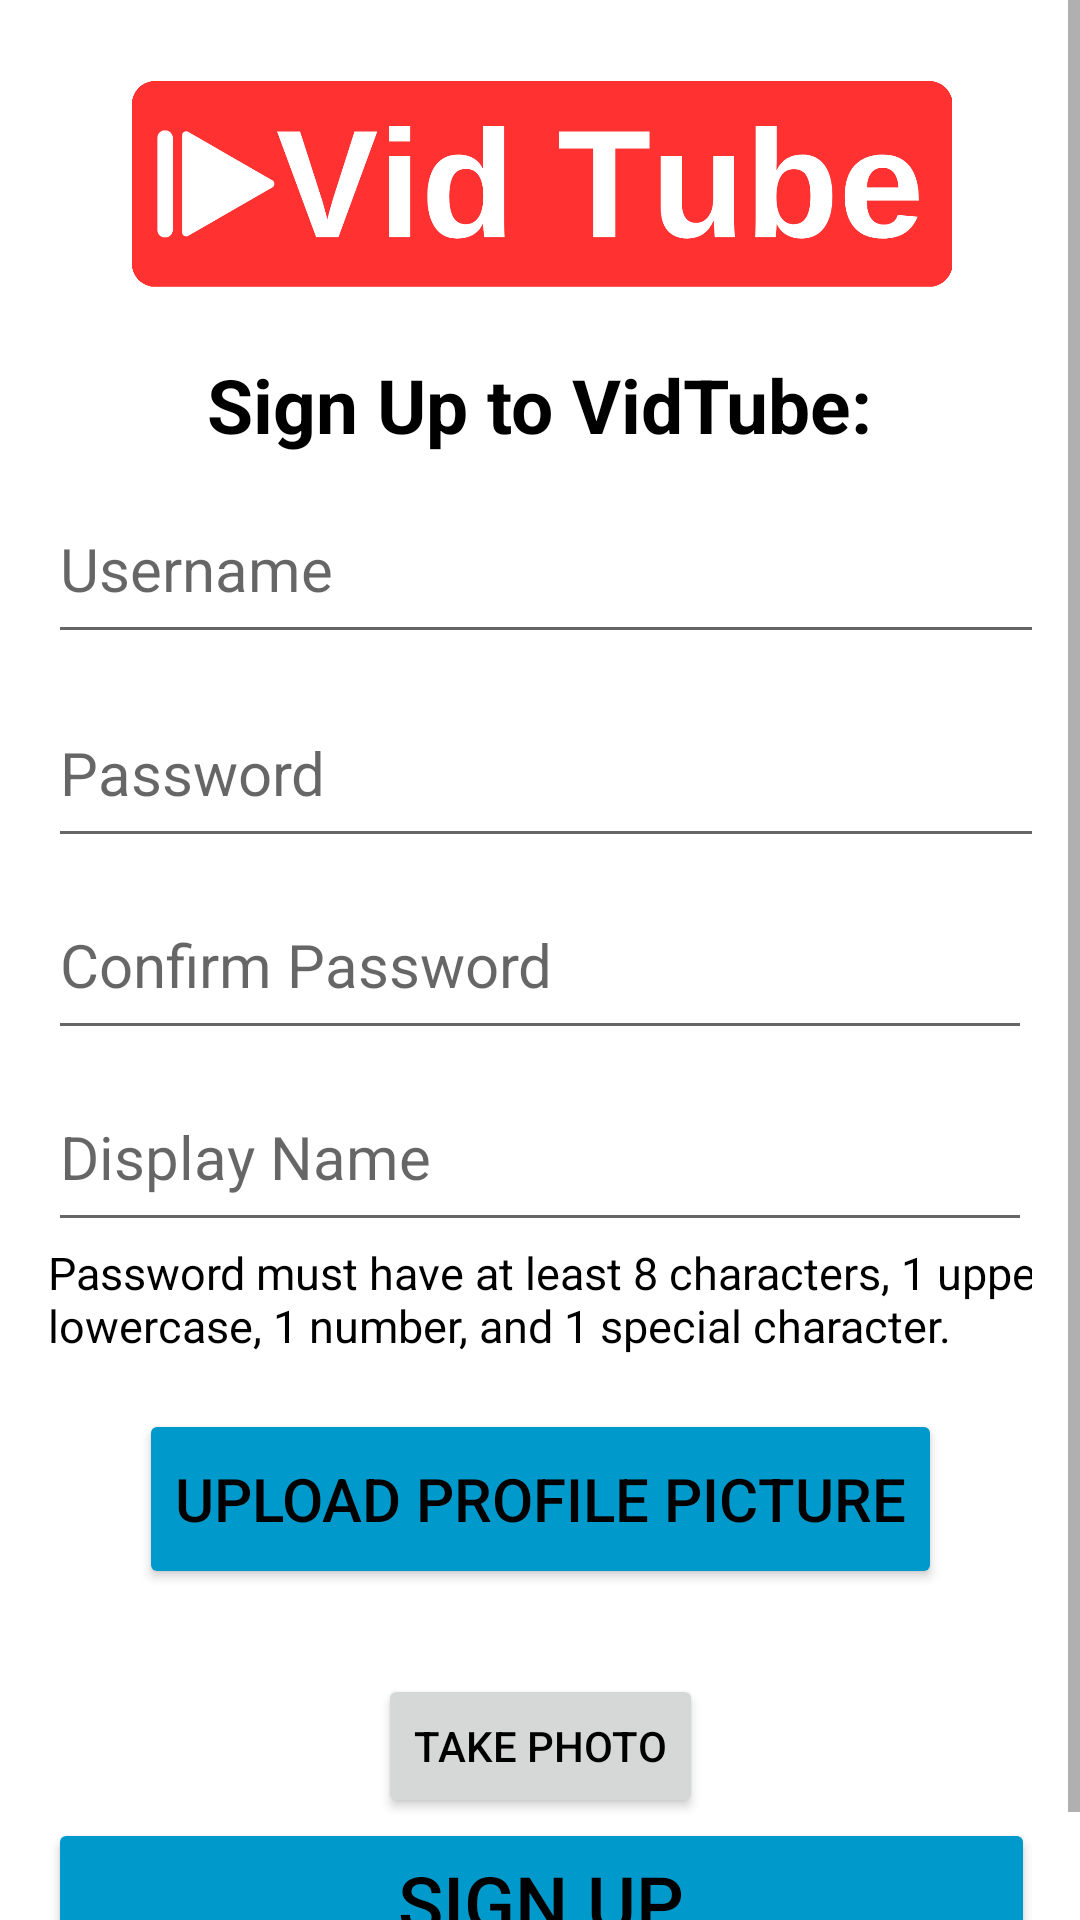

This screen was rendered from an Android layout file. Write that file and the resources it references.
<!-- AndroidManifest.xml: application theme Theme.Project_android -->
<!-- res/layout/activity_signup.xml -->
<?xml version="1.0" encoding="utf-8"?>
<ScrollView xmlns:android="http://schemas.android.com/apk/res/android"
    android:layout_width="match_parent"
    android:layout_height="match_parent">

<androidx.constraintlayout.widget.ConstraintLayout xmlns:android="http://schemas.android.com/apk/res/android"
    xmlns:app="http://schemas.android.com/apk/res-auto"
    xmlns:tools="http://schemas.android.com/tools"
    android:id="@+id/container"
    android:layout_width="match_parent"
    android:layout_height="match_parent"
    android:backgroundTint="@color/colorBackground"
    android:padding="16dp"
    tools:context=".SignupActivity">

    <Button
        android:id="@+id/buttonTakePhoto"
        android:layout_width="wrap_content"
        android:layout_height="wrap_content"
        android:layout_below="@id/buttonUploadImage"
        android:layout_centerHorizontal="true"
        android:layout_marginTop="1dp"
        android:text="@string/take_photo"
        app:layout_constraintBottom_toTopOf="@+id/buttonSignup"
        app:layout_constraintEnd_toEndOf="parent"
        app:layout_constraintStart_toStartOf="parent"
        app:layout_constraintTop_toBottomOf="@+id/textViewImageSuccess"
        app:layout_constraintVertical_bias="1.0" />

    <TextView
        android:id="@+id/textViewPasswordMatch"
        android:layout_width="wrap_content"
        android:layout_height="wrap_content"
        android:layout_marginTop="4dp"
        android:text="@string/passwords_do_not_match"
        android:textColor="@android:color/holo_red_dark"
        android:textSize="18sp"
        android:visibility="gone"
        app:layout_constraintStart_toStartOf="parent"
        app:layout_constraintTop_toBottomOf="@+id/editTextConfirmPassword" />

    <TextView
        android:id="@+id/textViewImageError"
        android:layout_width="wrap_content"
        android:layout_height="wrap_content"
        android:layout_marginStart="4dp"
        android:layout_marginTop="4dp"
        android:text="@string/please_choose_a_profile_picture"
        android:textColor="@android:color/holo_red_dark"
        android:textSize="18sp"
        android:visibility="gone"
        app:layout_constraintStart_toStartOf="parent"
        app:layout_constraintTop_toBottomOf="@id/buttonUploadImage" />

    <EditText
        android:id="@+id/editTextDisplayName"
        android:layout_width="0dp"
        android:layout_height="60dp"
        android:layout_marginTop="4dp"
        android:hint="@string/display_name"
        android:textColor="@color/colorText"
        android:inputType="text"
        android:textSize="20sp"
        app:layout_constraintEnd_toEndOf="parent"
        app:layout_constraintHorizontal_bias="0.0"
        app:layout_constraintStart_toStartOf="parent"
        app:layout_constraintTop_toBottomOf="@id/editTextConfirmPassword" />

    <TextView
        android:id="@+id/textView2"
        android:layout_width="wrap_content"
        android:layout_height="wrap_content"
        android:layout_marginTop="20dp"
        android:text="@string/sign_up_to_vidtube"
        android:textSize="25sp"
        android:textStyle="bold"
        android:textColor="@color/colorText"
        app:layout_constraintBottom_toTopOf="@+id/editTextUsername"
        app:layout_constraintEnd_toEndOf="parent"
        app:layout_constraintStart_toStartOf="parent"
        app:layout_constraintTop_toBottomOf="@+id/imageView2"
        app:layout_constraintVertical_bias="0.0" />

    <EditText
        android:id="@+id/editTextUsername"
        android:layout_width="377dp"
        android:layout_height="60dp"
        android:layout_marginTop="60dp"
        android:layout_marginBottom="444dp"
        android:hint="@string/username"
        android:inputType="text"
        android:textSize="20sp"
        android:textColor="@color/colorText"
        app:layout_constraintBottom_toBottomOf="parent"
        app:layout_constraintEnd_toEndOf="parent"
        app:layout_constraintHorizontal_bias="0.0"
        app:layout_constraintStart_toStartOf="parent"
        app:layout_constraintTop_toBottomOf="@id/imageView2"
        app:layout_constraintVertical_bias="0.0" />

    <EditText
        android:id="@+id/editTextPassword"
        android:layout_width="381dp"
        android:layout_height="60dp"
        android:layout_marginTop="8dp"
        android:hint="@string/password"
        android:inputType="textPassword"
        android:textColor="@color/colorText"
        android:textSize="20sp"
        app:layout_constraintEnd_toEndOf="parent"
        app:layout_constraintHorizontal_bias="0.0"
        app:layout_constraintStart_toStartOf="parent"
        app:layout_constraintTop_toBottomOf="@+id/editTextUsername" />

    <EditText
        android:id="@+id/editTextConfirmPassword"
        android:layout_width="0dp"
        android:layout_height="60dp"
        android:layout_marginTop="4dp"
        android:hint="@string/confirm_password"
        android:textColor="@color/colorText"
        android:inputType="textPassword"
        android:textSize="20sp"
        app:layout_constraintEnd_toEndOf="parent"
        app:layout_constraintHorizontal_bias="0.0"
        app:layout_constraintStart_toStartOf="parent"
        app:layout_constraintTop_toBottomOf="@+id/editTextPassword" />

    <Button
        android:id="@+id/buttonUploadImage"
        android:layout_width="wrap_content"
        android:layout_height="60dp"
        android:backgroundTint="@android:color/holo_blue_dark"
        android:text="@string/upload_profile_picture"
        android:textColor="@color/colorText"        android:textSize="20sp"
        app:layout_constraintBottom_toBottomOf="parent"
        app:layout_constraintEnd_toEndOf="parent"
        app:layout_constraintStart_toStartOf="parent"
        app:layout_constraintTop_toTopOf="parent"
        app:layout_constraintVertical_bias="0.774" />

    <ImageView
        android:id="@+id/imageViewProfile"
        android:layout_width="100dp"
        android:layout_height="100dp"
        android:layout_marginBottom="30dp"
        android:visibility="gone"
        app:layout_constraintBottom_toTopOf="@id/buttonSignup"
        app:layout_constraintEnd_toEndOf="parent"
        app:layout_constraintStart_toStartOf="parent"
        app:layout_constraintTop_toBottomOf="@id/buttonUploadImage" />

    <TextView
        android:id="@+id/textViewPasswordRequirements"
        android:layout_width="406dp"
        android:layout_height="44dp"
        android:text="@string/password_must_have_at_least_8_characters_1_uppercase_1_lowercase_1_number_and_1_special_character"
        android:textColor="@color/colorText"
        android:textSize="15sp"
        android:visibility="visible"
        app:layout_constraintBottom_toTopOf="@+id/buttonUploadImage"
        app:layout_constraintEnd_toEndOf="parent"
        app:layout_constraintHorizontal_bias="0.0"
        app:layout_constraintStart_toStartOf="parent"
        app:layout_constraintTop_toBottomOf="@+id/editTextDisplayName"
        app:layout_constraintVertical_bias="0.0" />

    <TextView
        android:id="@+id/textViewDisplayNameError"
        android:layout_width="wrap_content"
        android:layout_height="wrap_content"
        android:textColor="@android:color/holo_red_light"
        android:visibility="visible"
        app:layout_constraintStart_toStartOf="parent"
        app:layout_constraintTop_toBottomOf="@+id/editTextDisplayName" />

    <Button
        android:id="@+id/buttonSignup"
        android:layout_width="329dp"
        android:layout_height="56dp"
        android:backgroundTint="@android:color/holo_blue_dark"
        android:text="@string/sign_up"
        android:textColor="@color/colorText"
        android:textSize="25sp"
        app:layout_constraintBottom_toBottomOf="parent"
        app:layout_constraintEnd_toEndOf="parent"
        app:layout_constraintStart_toStartOf="parent"
        app:layout_constraintTop_toBottomOf="@+id/buttonUploadImage"
        app:layout_constraintVertical_bias="1.0" />

    <TextView
        android:id="@+id/textViewImageSuccess"
        android:layout_width="wrap_content"
        android:layout_height="wrap_content"
        android:text="@string/image_successfully_uploaded"
        android:textColor="#4CAF50"
        android:textSize="19sp"
        android:textStyle="bold"
        android:visibility="gone"
        app:layout_constraintBottom_toTopOf="@+id/buttonSignup"
        app:layout_constraintEnd_toEndOf="parent"
        app:layout_constraintStart_toStartOf="parent"
        app:layout_constraintTop_toBottomOf="@+id/buttonUploadImage"
        app:layout_constraintVertical_bias="0.357" />

    <ImageView
        android:id="@+id/imageView2"
        android:layout_width="347dp"
        android:layout_height="74dp"
        android:layout_marginTop="8dp"
        app:layout_constraintEnd_toEndOf="parent"
        app:layout_constraintStart_toStartOf="parent"
        app:layout_constraintTop_toTopOf="parent"
        app:srcCompat="@drawable/logo_vidtube1" />

</androidx.constraintlayout.widget.ConstraintLayout>
</ScrollView>
<!-- resources referenced by this layout -->
<resources>
  <color name="colorBackground">#FFFFFF</color>
  <color name="colorText">#000000</color>
  <!-- drawable logo_vidtube1: png bitmap (drawable, 31223 bytes) -->
  <string name="confirm_password">Confirm Password</string>
  <string name="display_name">Display Name</string>
  <string name="image_successfully_uploaded">Image successfully uploaded.</string>
  <string name="password">Password</string>
  <string name="password_must_have_at_least_8_characters_1_uppercase_1_lowercase_1_number_and_1_special_character">Password must have at least 8 characters, 1 uppercase, 1 lowercase, 1 number, and 1 special character.</string>
  <string name="passwords_do_not_match">Passwords do not match.</string>
  <string name="please_choose_a_profile_picture">Please choose a profile picture.</string>
  <string name="sign_up">Sign Up</string>
  <string name="sign_up_to_vidtube">Sign Up to VidTube:</string>
  <string name="take_photo">Take Photo</string>
  <string name="upload_profile_picture">Upload Profile Picture</string>
  <string name="username">Username</string>
  <style name="Theme.Project_android" parent="Theme.MaterialComponents.DayNight.NoActionBar">
          <item name="colorPrimary">@android:color/white</item>
          <item name="colorPrimaryVariant">@android:color/white</item>
          <item name="colorOnPrimary">@android:color/black</item>
          <item name="colorSecondary">@android:color/black</item>
          <item name="colorOnSecondary">@android:color/white</item>
          <item name="android:windowBackground">@android:color/white</item>
          <item name="android:textColor">@android:color/black</item>
      </style>
</resources>
